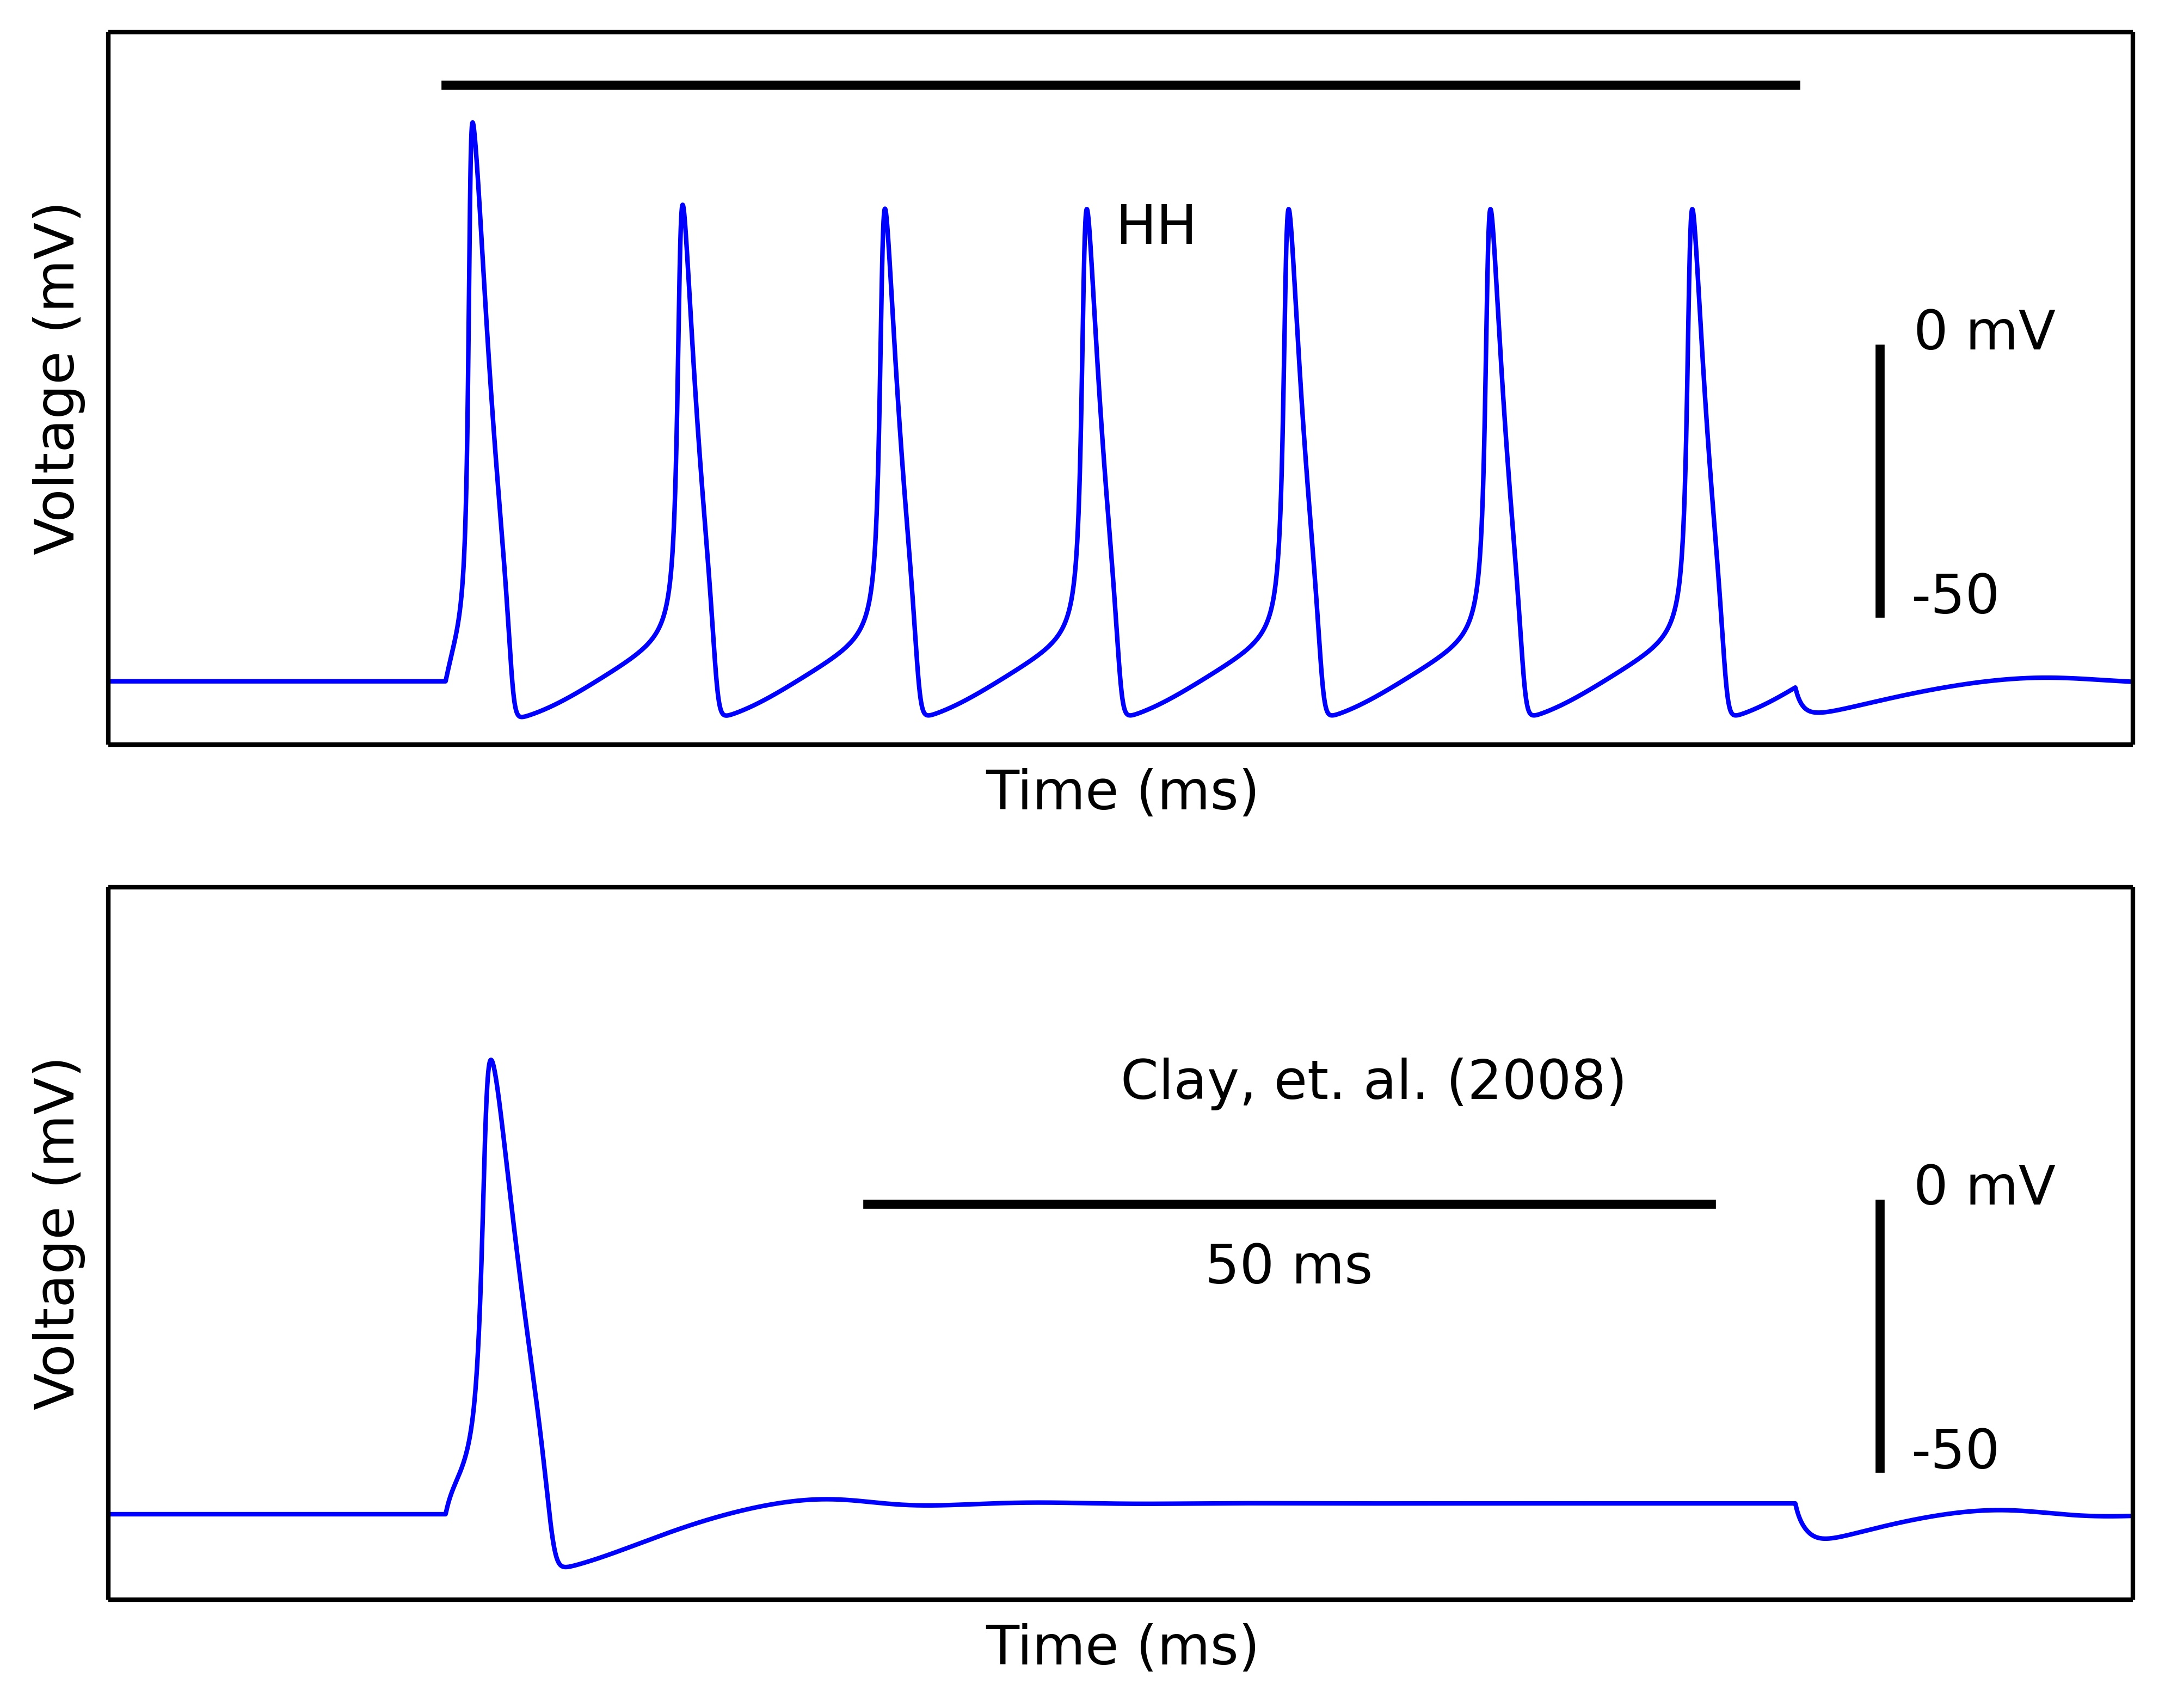

Reproduce this figure in Python.

# This Python code reproduces the upper and low panel of Fig. 6 in Clay et. al. (2008). 

#Save the voltage nd time series csv files as v1.csv for the standard HH model (top panel of fig.6 and v2.csv for the revised model (bottom panel for of fig. 6)


from __future__ import division
from neuron import h
import numpy as np
import matplotlib.pyplot as plt
import timeit
import subprocess
import math


def initialize():
	h.finitialize()
	h.fcurrent()
def integrate():
	#g.begin()
	
	h.finitialize()
	while h.t<tstop:
		h.fadvance()

cell=h.Section()

nseg=9
cell.nseg=nseg   # number of segments
cell.Ra=35.4 # ohm*cm  # cable resistance
cell.cm=1


l=1# length of the axon in mm
cell.L=l*1000  # length of the axon in um to be read into NEURON 
cell.diam=500 # diameter of the axon in um


#insert the mechanism


#cell.insert('kext_clay') #in case the potassium accumulation is used. 
cell.insert('hh') #inserting  Clay revised HH model
#cell.insert('hh') # Standard Hodgkin Huxley model 
cell.ek = -72
cell.ena = 55


#Stimulation current 
stim1=h.IClamp(0,sec=cell)
stim1.delay=100 #ms
stim1.dur=80 #ms
stim1.amp= 250 #nA

#print stim_density * 1000 * area


vec={}
for var in 'i','t','v':
	vec[var]=h.Vector()
	
vec['t'].record(h._ref_t)

vec['v'].record(cell(0.99)._ref_v)

vec['i'].record(stim1._ref_i)


tstop=200
h.dt=0.01


		


initialize()
integrate()

np.savetxt('v1.csv', vec['v'], delimiter= ',')
np.savetxt('time.csv', vec['t'], delimiter= ',') # saving the time series

cell2=h.Section()

nseg=9
cell2.nseg=nseg   # number of segments
cell2.Ra=35.4 # ohm*cm  # cable resistance
cell2.cm=1


l=1# length of the axon in mm
cell2.L=l*1000  # length of the axon in um to be read into NEURON 
cell2.diam=500 # diameter of the axon in um


#insert the mechanism



cell2.insert('hhrx_clay_2') #inserting  Clay revised HH model

cell2.ek = -72
cell2.ena = 55


vec['v2'] = h.Vector()
vec['v2'].record(cell2(0.99)._ref_v)

#Stimulation current 
stim1=h.IClamp(0,sec=cell2)
stim1.delay=100 #ms
stim1.dur=80 #ms
stim1.amp= 250 #nA


tstop=200
h.dt=0.01

initialize()
integrate()

np.savetxt('v2.csv', vec['v2'], delimiter= ',')

## code for plotting the results

v1 = np.genfromtxt('v1.csv',delimiter=',')
v2 = np.genfromtxt('v2.csv',delimiter=',')
time = np.genfromtxt('time.csv', delimiter= ',')


fig = plt.figure()
ax = fig.add_subplot(2,1,1)
plt.plot(time,v1)
plt.xlabel( 'Time (ms)')
plt.ylabel(' Voltage (mV)')
plt.text(140,20, 'HH', fontsize = 12)
plt.xlim(80,200)
ax.set_xticklabels([])
ax.set_xticks([])
ax.set_yticklabels([])
ax.set_yticks([])
plt.ylim(-75,60)
plt.plot((100,180), (50,50), color = 'k', linewidth = 2)
plt.plot((185,185), (-50,0), color = 'k', linewidth = 2)
plt.text(187,-50, '-50', fontsize = 12)
plt.text(187,0, '0 mV', fontsize = 12)

ax = fig.add_subplot(2,1,2)
plt.plot(time,v2)
plt.xlim(80,200)
plt.xlabel( 'Time (ms)')
plt.ylabel(' Voltage (mV)')
plt.text(140,20, 'Clay, et. al. (2008)', fontsize = 12)
ax.set_xticklabels([])
ax.set_xticks([])
ax.set_yticklabels([])
ax.set_yticks([])
plt.ylim(-75,60)
plt.plot((185,185), (-50,0), color = 'k', linewidth = 2)
plt.plot((125,175), (0,0), color = 'k', linewidth = 2)
plt.text(187,-50, '-50', fontsize = 12)
plt.text(187,0, '0 mV', fontsize = 12)
plt.text(145,-15, '50 ms', fontsize = 12)

try:
  plt.savefig('clay_mohit.jpeg',dpi=600, format='jpeg', bbox_inches='tight')
except:
  plt.savefig('clay_mohit.jpeg',dpi=600, format='jpeg') # incase bbox_inches failes
  
plt.show()










